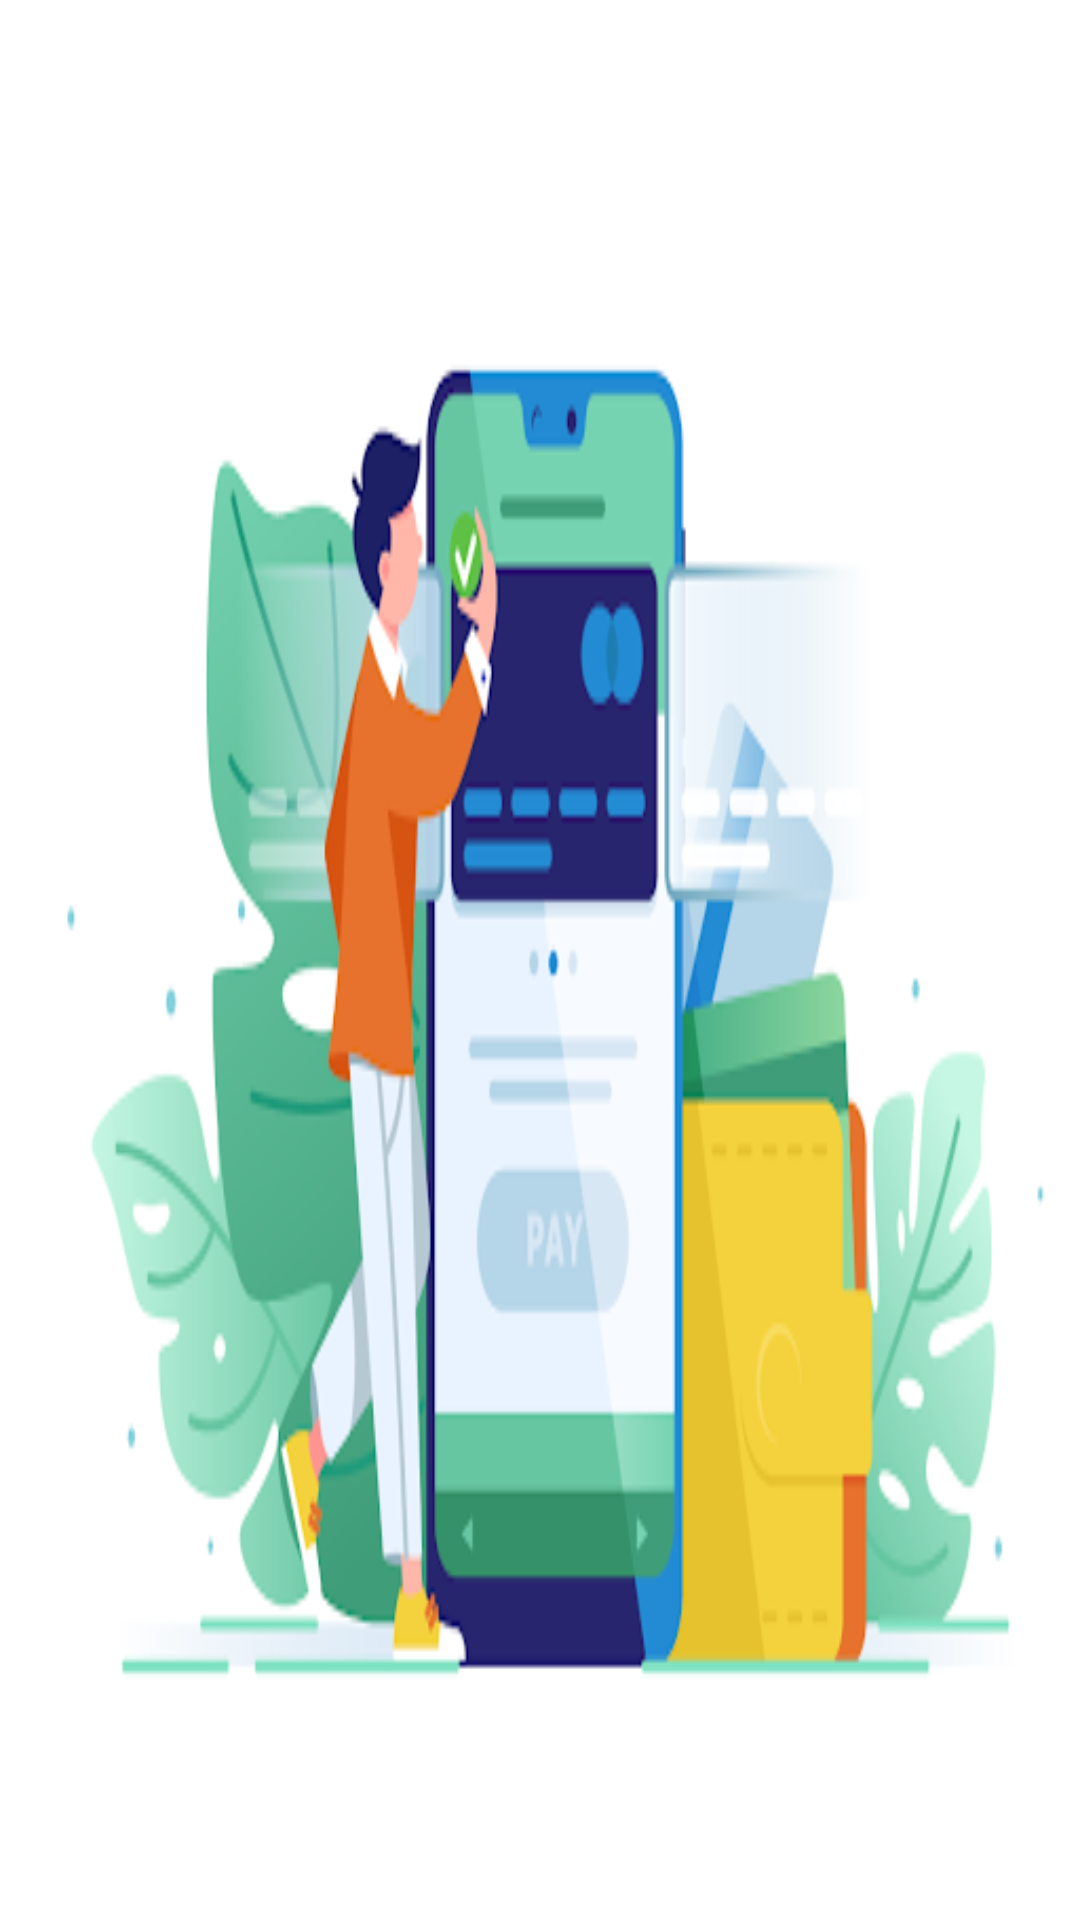

This screen was rendered from an Android layout file. Write that file and the resources it references.
<!-- AndroidManifest.xml: application theme AppTheme -->
<!-- res/layout/nav_header.xml -->
<?xml version="1.0" encoding="utf-8"?>
<LinearLayout xmlns:android="http://schemas.android.com/apk/res/android"
    xmlns:app="http://schemas.android.com/apk/res-auto"
    android:layout_width="match_parent"
    android:layout_height="200dp"
    android:background="@drawable/unnamed"
    android:gravity="center"
    android:orientation="vertical"
    app:theme="@style/ThemeOverlay.AppCompat.Dark">


</LinearLayout>
<!-- resources referenced by this layout -->
<resources>
  <!-- drawable unnamed: png bitmap (drawable-v24, 49802 bytes) -->
  <style name="AppTheme" parent="Theme.AppCompat.Light.NoActionBar">
          
          <item name="colorPrimary">@android:color/black</item>
          <item name="colorPrimaryDark">@android:color/black</item>
          <item name="colorAccent">@color/colorAccent</item>
  
      </style>
  <color name="colorAccent">#00CF2B4C</color>
</resources>
